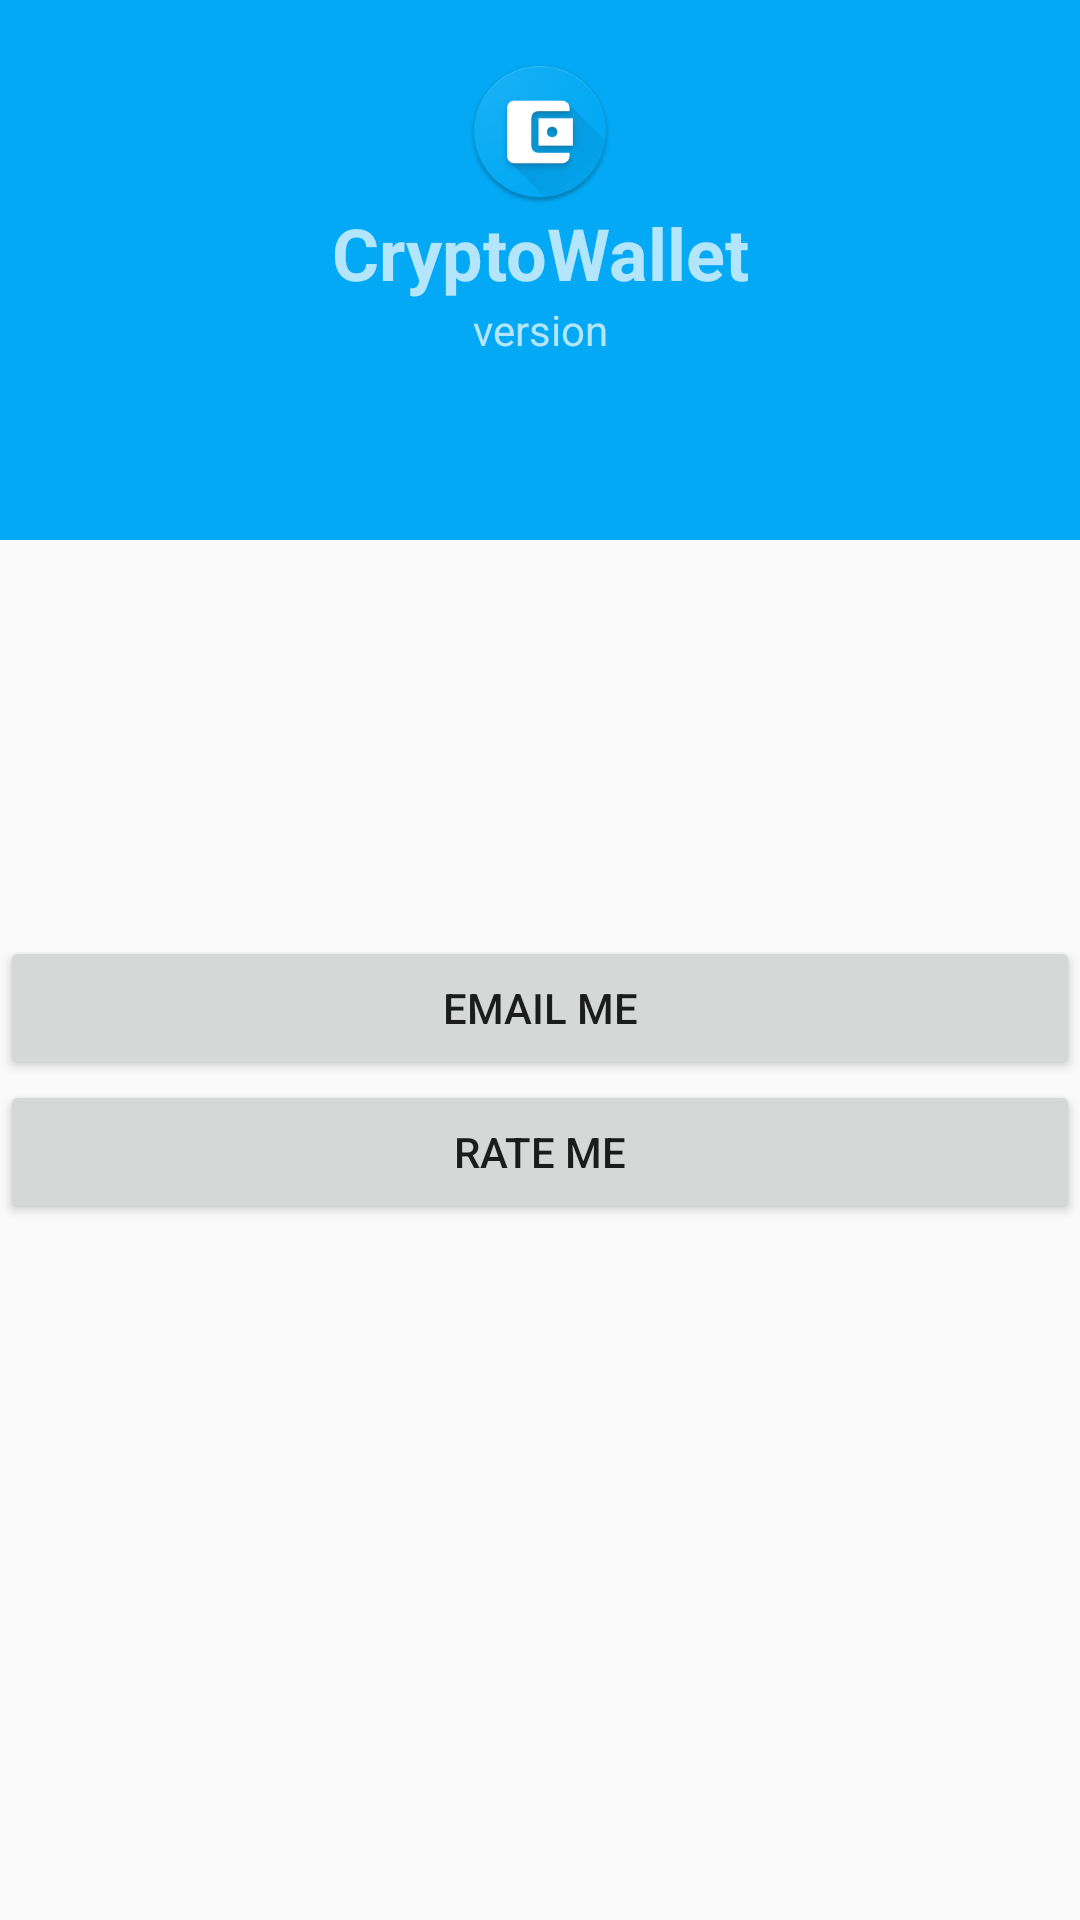

Reconstruct the res/layout file that produces this screen, plus the resources it refers to.
<!-- AndroidManifest.xml: activity theme AppTheme.NoActionBar -->
<!-- res/layout/activity_about.xml -->
<?xml version="1.0" encoding="utf-8"?>
<android.support.design.widget.CoordinatorLayout xmlns:android="http://schemas.android.com/apk/res/android"
    xmlns:app="http://schemas.android.com/apk/res-auto"
    xmlns:tools="http://schemas.android.com/tools"
    android:layout_width="match_parent"
    android:layout_height="match_parent"
    android:fitsSystemWindows="true"
    tools:context="com.iancl.mywallet.activities.AboutActivity">

    <android.support.design.widget.AppBarLayout
        android:id="@+id/app_bar"
        android:layout_width="match_parent"
        android:layout_height="@dimen/app_bar_height"
        android:fitsSystemWindows="true"
        android:theme="@style/AppTheme.AppBarOverlay">




        <android.support.design.widget.CollapsingToolbarLayout
            android:id="@+id/toolbar_layout"
            android:layout_width="match_parent"
            android:layout_height="match_parent"
            android:fitsSystemWindows="true"
            app:contentScrim="?attr/colorPrimary"
            app:layout_scrollFlags="scroll|exitUntilCollapsed"
            app:toolbarId="@+id/toolbar">

            <android.support.v7.widget.Toolbar
                android:id="@+id/toolbar"
                android:layout_width="match_parent"
                android:layout_height="?attr/actionBarSize"
                app:layout_collapseMode="pin"
                app:popupTheme="@style/AppTheme.PopupOverlay" />

            <LinearLayout
                android:layout_width="match_parent"
                android:layout_height="match_parent"
                android:orientation="vertical"
                android:paddingTop="20dp"
                android:paddingBottom="20dp">

                <ImageView
                    android:id="@+id/imageView3"
                    android:layout_width="match_parent"
                    android:layout_height="wrap_content"
                    app:srcCompat="@mipmap/ic_launcher" />

                <TextView
                    android:id="@+id/textView_nameApp"
                    android:layout_width="match_parent"
                    android:layout_height="wrap_content"
                    android:gravity="center_vertical"
                    android:text="CryptoWallet"
                    android:textAlignment="center"
                    android:textSize="24sp"
                    android:textStyle="bold" />

                <TextView
                    android:id="@+id/textView_version"
                    android:layout_width="match_parent"
                    android:layout_height="wrap_content"
                    android:gravity="center_vertical"
                    android:text="version"
                    android:textAlignment="center" />
            </LinearLayout>

        </android.support.design.widget.CollapsingToolbarLayout>


    </android.support.design.widget.AppBarLayout>



    <include layout="@layout/content_about" />


</android.support.design.widget.CoordinatorLayout>
<!-- res/layout/content_about.xml (included above) -->
<?xml version="1.0" encoding="utf-8"?>
<android.support.constraint.ConstraintLayout xmlns:android="http://schemas.android.com/apk/res/android"
    xmlns:app="http://schemas.android.com/apk/res-auto"
    xmlns:tools="http://schemas.android.com/tools"
    android:layout_width="match_parent"
    android:layout_height="match_parent"
    app:layout_behavior="@string/appbar_scrolling_view_behavior"
    tools:context="com.iancl.mywallet.activities.AboutActivity"
    tools:showIn="@layout/activity_about">


    <ScrollView
        android:layout_width="match_parent"
        android:layout_height="match_parent">

        <LinearLayout
            android:layout_width="match_parent"
            android:layout_height="wrap_content"
            android:orientation="vertical" >

            <TextView
                android:id="@+id/text_about"
                android:layout_width="match_parent"
                android:layout_height="100dp"
                android:layout_margin="@dimen/text_margin"
                android:text="" />
            <Button
                android:id="@+id/button_emailMe"
                android:layout_width="match_parent"
                android:layout_height="wrap_content"
                android:text="@string/button_emailMe" />

            <Button
                android:id="@+id/button_rateApp"
                android:layout_width="match_parent"
                android:layout_height="wrap_content"
                android:text="@string/button_rateMe" />

            <TextView
                android:id="@+id/legal_text"
                android:layout_width="match_parent"
                android:layout_height="wrap_content"
                android:layout_margin="@dimen/text_margin"
                android:text="" />
        </LinearLayout>

    </ScrollView>




</android.support.constraint.ConstraintLayout>
<!-- resources referenced by this layout -->
<resources>
  <dimen name="app_bar_height">180dp</dimen>
  <dimen name="text_margin">16dp</dimen>
  <!-- mipmap ic_launcher: png bitmap (mipmap-hdpi, 5500 bytes) -->
  <string name="button_emailMe">Email Me</string>
  <string name="button_rateMe">Rate me</string>
  <style name="AppTheme.AppBarOverlay" parent="ThemeOverlay.AppCompat.Dark.ActionBar" />
  <style name="AppTheme.PopupOverlay" parent="ThemeOverlay.AppCompat.Light" />
  <style name="AppTheme.NoActionBar">
          <item name="windowActionBar">false</item>
          <item name="windowNoTitle">true</item>
      </style>
</resources>
